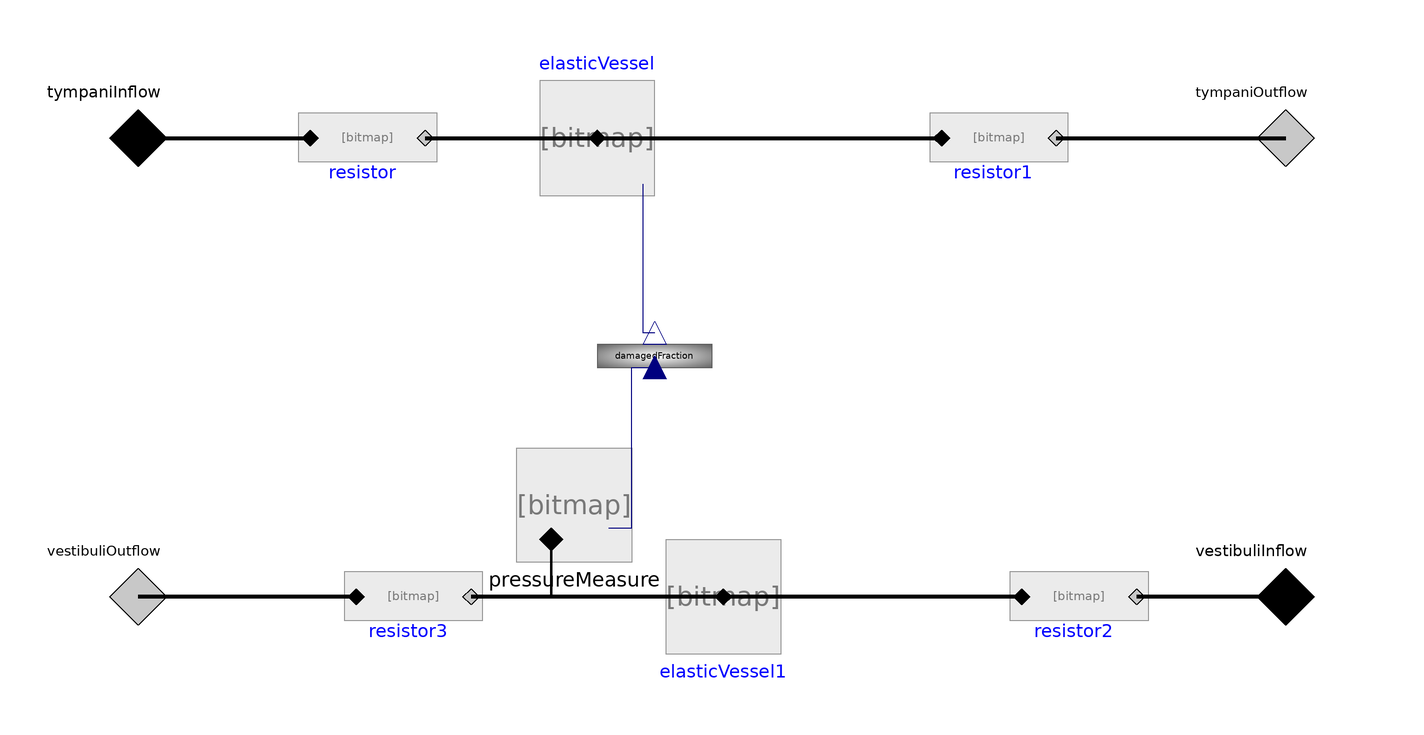

The component connection diagram of the Modelica model below, drawn from its own Placement and Line annotations.

model CochleaPartitionSimple
    extends CochleaSection;
    CochlearResistor resistor(
      A=2.5e-6, L(displayUnit="m"))
      annotation (Placement(transformation(extent={{-70,30},{-50,50}})));
    Physiolibrary.Hydraulic.Components.ElasticVessel elasticVessel(
        volume_start=5.5e-09,
        ZeroPressureVolume=1.1e-09,
        CollapsingPressureVolume=1e-09,
        Compliance=1.5001231516913e-11,
        useExternalPressureInput=true)
      annotation (Placement(transformation(extent={{-30,50},{-10,30}})));
    Physiolibrary.Hydraulic.Components.ElasticVessel elasticVessel1(
      useExternalPressureInput=false,
        volume_start=7.5e-09,
        ZeroPressureVolume=1.1e-09,
        CollapsingPressureVolume=1e-09,
        Compliance=1.5001231516913e-11)
      annotation (Placement(transformation(extent={{-8,-50},{12,-30}})));
    CochlearResistor resistor1(
      A=2.5e-6, L(displayUnit="mm"))
      annotation (Placement(transformation(extent={{40,30},{60,50}})));
    CochlearResistor resistor2(
      A=1e-6, L(displayUnit="mm"))
              annotation (Placement(transformation(extent={{54,-50},{74,-30}})));
    CochlearResistor resistor3(
      A=1e-6, L(displayUnit="mm"))
              annotation (Placement(transformation(extent={{-62,-50},{-42,-30}})));
      Physiolibrary.Hydraulic.Sensors.PressureMeasure pressureMeasure
        annotation (Placement(transformation(extent={{-34,-34},{-14,-14}})));
      Physiolibrary.Blocks.Factors.DamagedFraction damagedFraction(
          DamagedAreaFraction=0.5) annotation (Placement(transformation(
            extent={{-10,-10},{10,10}},
            rotation=180,
            origin={-10,2})));
  equation
    connect(tympaniInflow, resistor.q_in) annotation (Line(
        points={{-100,40},{-70,40}},
        color={0,0,0},
        thickness=1,
        smooth=Smooth.None));
    connect(resistor.q_out, elasticVessel.q_in) annotation (Line(
        points={{-50,40},{-20,40}},
        color={0,0,0},
        thickness=1,
        smooth=Smooth.None));
    connect(elasticVessel.q_in, resistor1.q_in) annotation (Line(
        points={{-20,40},{40,40}},
        color={0,0,0},
        thickness=1,
        smooth=Smooth.None));
    connect(resistor1.q_out, tympaniOutflow) annotation (Line(
        points={{60,40},{100,40}},
        color={0,0,0},
        thickness=1,
        smooth=Smooth.None));
    connect(vestibuliInflow, resistor2.q_out) annotation (Line(
        points={{100,-40},{74,-40}},
        color={0,0,0},
        thickness=1,
        smooth=Smooth.None));
    connect(resistor2.q_in, elasticVessel1.q_in) annotation (Line(
        points={{54,-40},{2,-40}},
        color={0,0,0},
        thickness=1,
        smooth=Smooth.None));
    connect(elasticVessel1.q_in, resistor3.q_out) annotation (Line(
        points={{2,-40},{-42,-40}},
        color={0,0,0},
        thickness=1,
        smooth=Smooth.None));
    connect(resistor3.q_in, vestibuliOutflow) annotation (Line(
        points={{-62,-40},{-100,-40}},
        color={0,0,0},
        thickness=1,
        smooth=Smooth.None));
      connect(pressureMeasure.q_in, resistor3.q_out) annotation (Line(
          points={{-28,-30},{-28,-40},{-42,-40}},
          color={0,0,0},
          thickness=1,
          smooth=Smooth.None));
      connect(damagedFraction.y, elasticVessel.externalPressure) annotation (
          Line(
          points={{-10,6},{-12,6},{-12,32}},
          color={0,0,127},
          smooth=Smooth.None));
      connect(pressureMeasure.pressure, damagedFraction.yBase) annotation (Line(
          points={{-18,-28},{-14,-28},{-14,0},{-10,0}},
          color={0,0,127},
          smooth=Smooth.None));
    annotation (Diagram(coordinateSystem(preserveAspectRatio=false, extent={{-100,
                -100},{100,100}}),    graphics), Icon(coordinateSystem(
            preserveAspectRatio=false, extent={{-100,-100},{100,100}}),
          graphics={
          Polygon(
            points={{-100,40},{-82,0},{100,0},{100,40},{98,48},{60,54},{20,74},
                {-18,56},{-100,44},{-100,40}},
            lineColor={0,0,255},
            smooth=Smooth.Bezier,
            fillPattern=FillPattern.Solid,
            fillColor={165,165,255}),
          Polygon(
            points={{-100,-40},{-94,0},{0,0},{100,-10},{100,-40},{80,-76},{0,-100},
                {-30,-40},{-56,-32},{-100,-40}},
            lineColor={0,0,255},
            smooth=Smooth.Bezier,
            fillPattern=FillPattern.Solid,
            fillColor={255,165,165}),
          Text(
            extent={{-100,100},{100,60}},
            lineColor={0,0,255},
            fillPattern=FillPattern.Solid,
            textString="%name")}));
  end CochleaPartitionSimple;